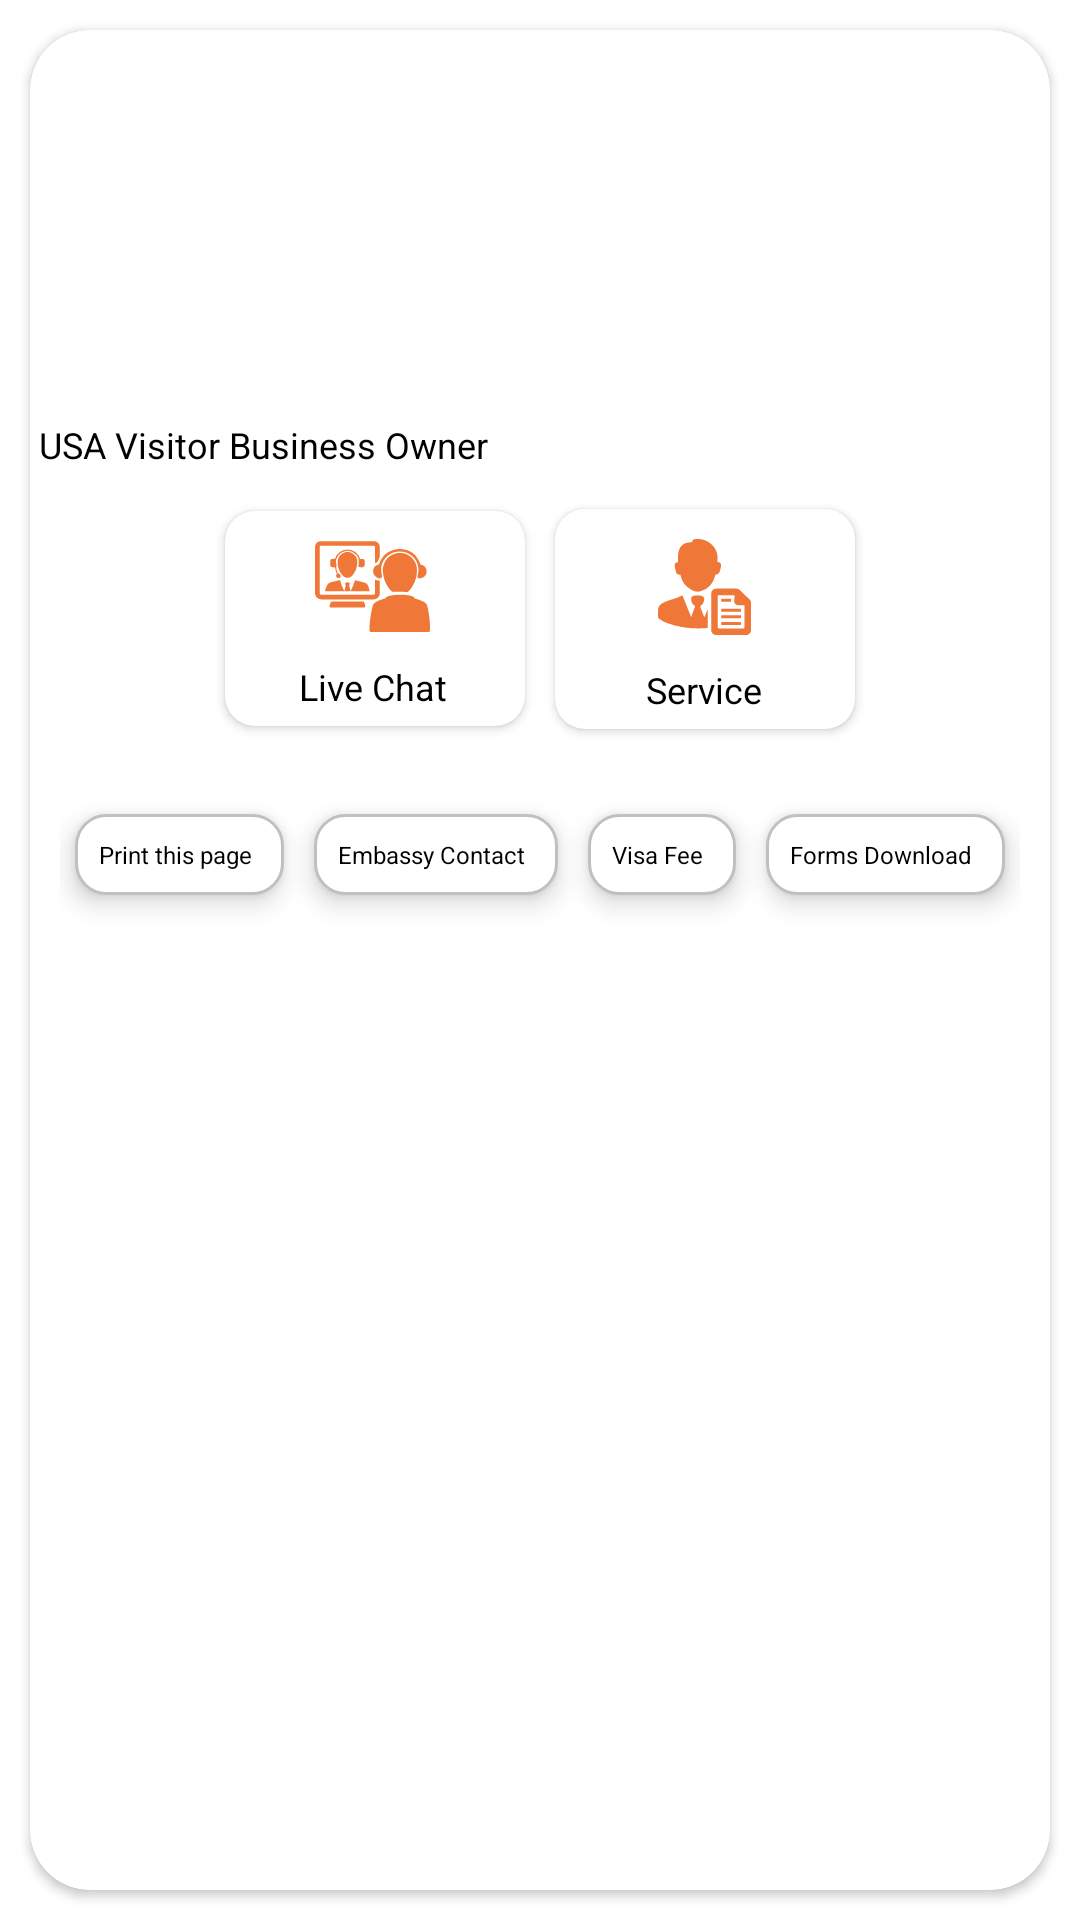

Android layout source for this screen:
<!-- AndroidManifest.xml: application theme Theme.FragmentPager -->
<!-- res/layout/activity_main.xml -->
<?xml version="1.0" encoding="utf-8"?>
<LinearLayout
    xmlns:android="http://schemas.android.com/apk/res/android"
    xmlns:app="http://schemas.android.com/apk/res-auto"
    xmlns:tools="http://schemas.android.com/tools"
    android:layout_width="match_parent"
    android:layout_height="match_parent"
    android:orientation="vertical"
    tools:context=".MainActivity">

    <androidx.cardview.widget.CardView
        android:layout_width="match_parent"
        android:layout_height="match_parent"
        android:layout_margin="10dp"
        app:cardCornerRadius="20dp">

        <LinearLayout
            android:layout_width="match_parent"
            android:layout_height="match_parent"
            android:orientation="vertical">

            <ImageView
                android:layout_marginTop="10dp"
                android:layout_width="wrap_content"
                android:layout_height="120dp"
                android:background="@drawable/allaround"
                android:layout_marginLeft="15dp"
                android:layout_marginRight="15dp"/>
            <TextView
                android:layout_width="wrap_content"
                android:layout_height="wrap_content"
                android:layout_marginLeft="3dp"
                android:textSize="12sp"
                android:textColor="@color/black"
                android:text="USA Visitor Business Owner"/>

            <androidx.recyclerview.widget.RecyclerView
                android:id="@+id/visitor_Recycler"
                android:layout_width="match_parent"
                android:layout_height="wrap_content"
                android:layout_marginLeft="3dp"
                android:layout_marginRight="3dp"/>

            <LinearLayout
                android:layout_width="match_parent"
                android:layout_height="100dp"
                android:orientation="horizontal"
                android:gravity="center"
                android:layout_gravity="center">

                <androidx.cardview.widget.CardView
                    android:layout_width="100dp"
                    android:layout_height="wrap_content"
                    android:elevation="20dp"
                    app:cardCornerRadius="10dp"
                    android:layout_gravity="center">
                    <LinearLayout
                        android:layout_width="wrap_content"
                        android:layout_height="wrap_content"
                        android:orientation="vertical"
                        android:layout_marginLeft="20dp"
                        android:layout_marginRight="20dp">
                        <ImageView
                            android:layout_width="wrap_content"
                            android:layout_height="wrap_content"
                            android:background="@drawable/ic_livechat_orange_icon"
                            android:layout_margin="10dp"
                            android:layout_gravity="center"/>
                        <TextView
                            android:layout_width="wrap_content"
                            android:layout_height="wrap_content"
                            android:text="Live Chat"
                            android:textColor="@color/black"
                            android:textSize="12sp"
                            android:layout_gravity="center"
                            android:gravity="center"
                            android:layout_marginBottom="5dp"/>
                    </LinearLayout>
                </androidx.cardview.widget.CardView>
                <androidx.cardview.widget.CardView
                    android:layout_width="100dp"
                    android:layout_height="wrap_content"
                    android:elevation="20dp"
                    app:cardCornerRadius="10dp"
                    android:layout_marginLeft="10dp"
                    android:layout_gravity="center">
                    <LinearLayout
                        android:layout_width="match_parent"
                        android:layout_height="wrap_content"
                        android:orientation="vertical"
                        android:layout_marginLeft="20dp"
                        android:layout_marginRight="20dp">
                        <ImageView
                            android:layout_width="wrap_content"
                            android:layout_height="wrap_content"
                            android:background="@drawable/ic_service_orange_icon"
                            android:layout_margin="10dp"
                            android:layout_gravity="center"/>
                        <TextView
                            android:layout_width="wrap_content"
                            android:layout_height="wrap_content"
                            android:text="Service"
                            android:textColor="@color/black"
                            android:layout_gravity="center"
                            android:textSize="12sp"
                            android:layout_marginBottom="5dp"/>
                    </LinearLayout>
                </androidx.cardview.widget.CardView>
            </LinearLayout>

            <LinearLayout
                android:layout_width="match_parent"
                android:layout_height="match_parent"
                android:orientation="horizontal"
                android:layout_margin="10dp">
                <TextView
                    android:layout_width="wrap_content"
                    android:layout_height="wrap_content"
                    android:text="Print this page"
                    android:textColor="@color/black"
                    android:textSize="8sp"
                    android:layout_margin="5dp"
                    android:layout_weight="1"
                    android:padding="8dp"
                    android:elevation="5dp"
                    android:background="@drawable/calender_shape"/>
                <TextView
                    android:layout_width="wrap_content"
                    android:layout_height="wrap_content"
                    android:text="Embassy Contact"
                    android:textColor="@color/black"
                    android:elevation="5dp"
                    android:textSize="8sp"
                    android:layout_weight="1"
                    android:padding="8dp"
                    android:layout_margin="5dp"
                    android:background="@drawable/calender_shape"/>
                <TextView
                    android:layout_width="wrap_content"
                    android:layout_height="wrap_content"
                    android:text="Visa Fee"
                    android:textColor="@color/black"
                    android:textSize="8sp"
                    android:elevation="5dp"
                    android:layout_weight="1"
                    android:padding="8dp"
                    android:layout_margin="5dp"
                    android:background="@drawable/calender_shape"/>
                <TextView
                    android:layout_width="wrap_content"
                    android:layout_height="wrap_content"
                    android:text="Forms Download"
                    android:elevation="5dp"
                    android:textColor="@color/black"
                    android:textSize="8sp"
                    android:padding="8dp"
                    android:layout_margin="5dp"
                    android:layout_weight="1"
                    android:background="@drawable/calender_shape"/>
            </LinearLayout>
        </LinearLayout>


    </androidx.cardview.widget.CardView>

</LinearLayout>
<!-- resources referenced by this layout -->
<resources>
  <!-- drawable calender_shape (drawable) -->
  <?xml version="1.0" encoding="utf-8"?>
  <shape xmlns:android="http://schemas.android.com/apk/res/android"
      android:shape="rectangle">
  
      <solid android:color="@color/white"/>
      <stroke android:color="#c0c0c0" android:width="1dp"/>
      <corners android:radius="10dp"/>
  
  
  </shape>
  <!-- drawable ic_livechat_orange_icon: vector/xml drawable (drawable, 4058 chars, omitted) -->
  <!-- drawable ic_service_orange_icon: vector/xml drawable (drawable, 2331 chars, omitted) -->
  <style name="Theme.FragmentPager" parent="Theme.MaterialComponents.DayNight.NoActionBar">
          
          <item name="colorPrimary">@color/purple_500</item>
          <item name="colorPrimaryVariant">@color/purple_700</item>
          <item name="colorOnPrimary">@color/white</item>
          
          <item name="colorSecondary">@color/teal_200</item>
          <item name="colorSecondaryVariant">@color/teal_700</item>
          <item name="colorOnSecondary">@color/black</item>
          
          <item name="android:statusBarColor" tools:targetApi="l">?attr/colorPrimaryVariant</item>
          
      </style>
  <!-- not gathered from this repository: default colours our renderer supplied (Android Studio template values) -->
  <color name="purple_500">#FF6200EE</color>
  <color name="purple_700">#FF3700B3</color>
  <color name="teal_200">#FF03DAC5</color>
  <color name="teal_700">#FF018786</color>
  <color name="black">#FF000000</color>
  <color name="white">#FFFFFFFF</color>
</resources>
